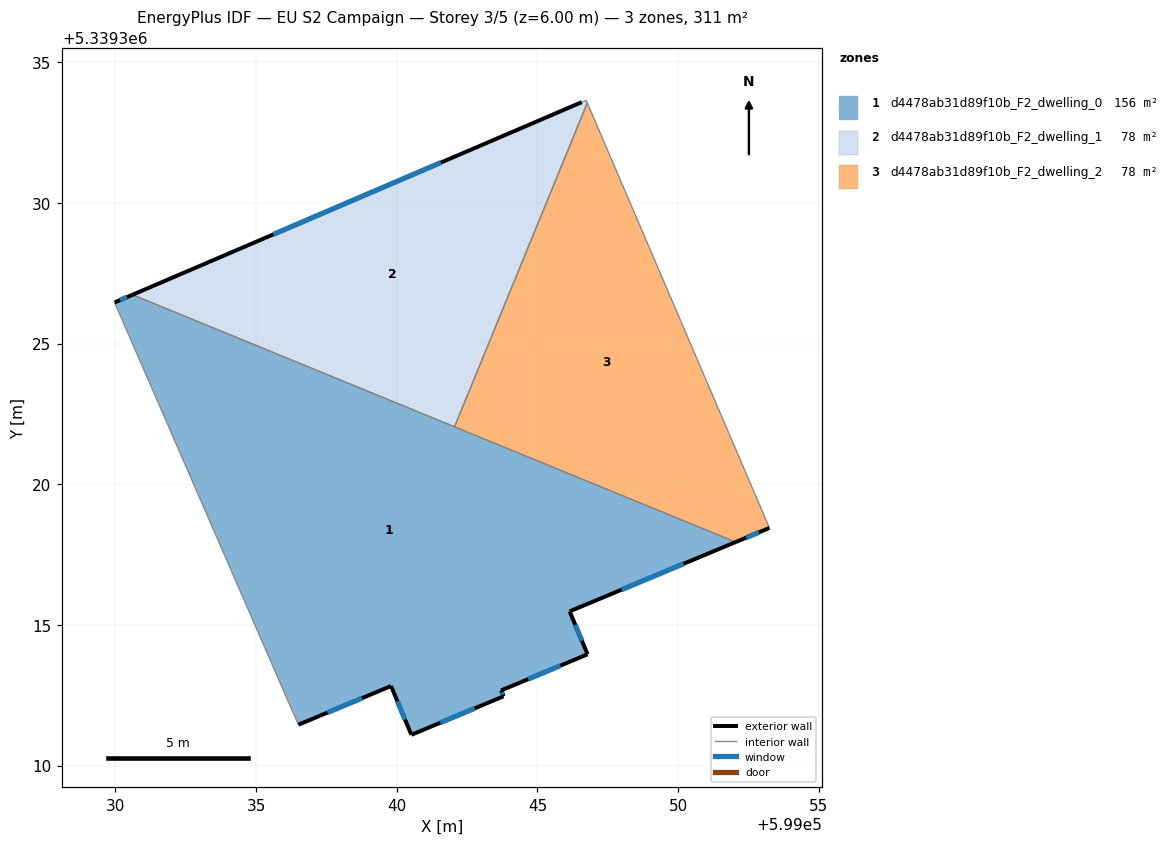
=== STOREY PLAN SPEC (per zone: floor XY polygon, exterior-wall plan segments, windows/doors) ===
zone 1: d4478ab31d89f10b_F2_dwelling_0  (155.7 m²)
  floor: (599052.04, 5339317.95) (599046.14, 5339315.48) (599046.78, 5339313.96) (599043.71, 5339312.67) (599043.79, 5339312.46) (599040.52, 5339311.09) (599039.79, 5339312.83) (599036.50, 5339311.45) (599029.97, 5339326.46) (599030.61, 5339326.74)
  exterior wall: (599040.52, 5339311.09) – (599043.80, 5339312.46)  [3.6 m]
    window: (599041.55, 5339311.52) – (599042.77, 5339312.03)  [1.5 m²]
  exterior wall: (599039.80, 5339312.83) – (599040.52, 5339311.09)  [1.9 m]
    window: (599040.02, 5339312.29) – (599040.29, 5339311.64)  [0.8 m²]
  exterior wall: (599036.50, 5339311.45) – (599039.80, 5339312.83)  [3.6 m]
    window: (599037.53, 5339311.88) – (599038.76, 5339312.40)  [1.5 m²]
  exterior wall: (599030.61, 5339326.74) – (599029.97, 5339326.46)  [0.7 m]
    window: (599030.41, 5339326.65) – (599030.17, 5339326.55)  [0.3 m²]
  exterior wall: (599046.14, 5339315.48) – (599052.04, 5339317.95)  [6.4 m]
    window: (599047.99, 5339316.25) – (599050.19, 5339317.17)  [2.7 m²]
  exterior wall: (599046.78, 5339313.96) – (599046.14, 5339315.48)  [1.7 m]
    window: (599046.58, 5339314.44) – (599046.34, 5339315.00)  [0.7 m²]
  exterior wall: (599043.71, 5339312.67) – (599046.78, 5339313.96)  [3.3 m]
    window: (599044.67, 5339313.07) – (599045.82, 5339313.55)  [1.4 m²]
  exterior wall: (599043.80, 5339312.46) – (599043.71, 5339312.67)  [0.2 m]
    window: (599043.77, 5339312.53) – (599043.74, 5339312.61)  [0.1 m²]
  interior walls: 3
zone 2: d4478ab31d89f10b_F2_dwelling_1  (77.9 m²)
  floor: (599046.73, 5339333.64) (599046.77, 5339333.55) (599042.05, 5339322.04) (599030.61, 5339326.74) (599046.57, 5339333.58)
  exterior wall: (599046.57, 5339333.58) – (599030.61, 5339326.74)  [17.4 m]
    window: (599041.57, 5339331.43) – (599035.61, 5339328.88)  [7.3 m²]
  interior walls: 4
zone 3: d4478ab31d89f10b_F2_dwelling_2  (77.9 m²)
  floor: (599046.77, 5339333.55) (599053.24, 5339318.45) (599052.04, 5339317.95) (599042.05, 5339322.04)
  exterior wall: (599052.04, 5339317.95) – (599053.24, 5339318.45)  [1.3 m]
    window: (599052.42, 5339318.10) – (599052.87, 5339318.29)  [0.5 m²]
  interior walls: 3

=== DERIVED (storey summary) ===
Building: EU S2 Campaign
Storey: 3 of 5  (floor level z = 6.00 m)
Storey gross floor area: 311.5 m²
Zones on this storey: 3
  - d4478ab31d89f10b_F2_dwelling_0: floor 155.7 m²; exterior wall 21.3 m (63.9 m²); 8 window(s) 8.9 m²; WWR 13.9%
  - d4478ab31d89f10b_F2_dwelling_1: floor 77.9 m²; exterior wall 17.4 m (52.1 m²); 1 window(s) 7.3 m²; WWR 13.9%
  - d4478ab31d89f10b_F2_dwelling_2: floor 77.9 m²; exterior wall 1.3 m (3.9 m²); 1 window(s) 0.5 m²; WWR 13.9%
Zone adjacency (shared interzone walls):
  - d4478ab31d89f10b_F2_dwelling_0 ↔ d4478ab31d89f10b_F2_dwelling_1
  - d4478ab31d89f10b_F2_dwelling_0 ↔ d4478ab31d89f10b_F2_dwelling_2
  - d4478ab31d89f10b_F2_dwelling_1 ↔ d4478ab31d89f10b_F2_dwelling_2